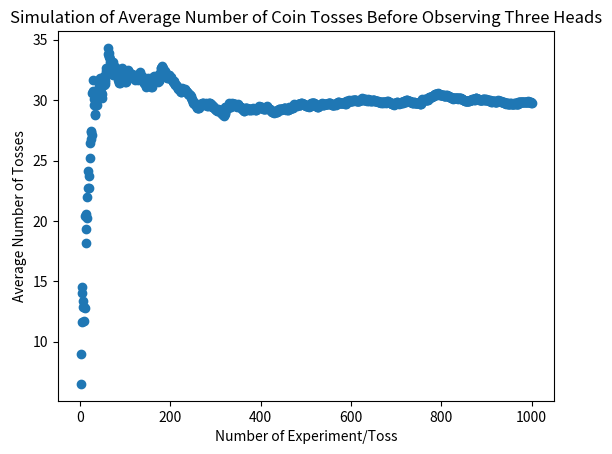

This chart was generated by the following Python code:
# -*- coding: utf-8 -*-
"""cpsc4310_hw1.ipynb

Automatically generated by Colaboratory.

Original file is located at
    https://colab.research.google.com/<link-removed>
"""

import random
import matplotlib.pyplot as plt


my_list = []
for idx in range(1000):
  
  num_flips_needed_counter = 0
  num_heads_counter = 0
  
  while num_heads_counter <= 3:
    num_flips_needed_counter += 1
    #let head be 1 and tail be 0
    current_flip_result = random.randint(0,1)
    
    if current_flip_result == 1:
      num_heads_counter += 1
    else:
      num_heads_counter = 0
  my_list.append(num_flips_needed_counter)


i = 0
avg_list = []
for num in my_list:
  avg = sum(my_list[0:i+1])/len(my_list[0:i+1])
  avg_list.append(avg)
  i += 1


x = [i for i in range(1,1001)]
y = avg_list

plt.title('Simulation of Average Number of Coin Tosses Before Observing Three Heads')
plt.ylabel('Average Number of Tosses')
plt.xlabel('Number of Experiment/Toss')

plt.scatter(x,y)
plt.show()
